Run: headless pygame with SDL's dummy video driver; simulated clock (each Clock.tick advances the game by its frame time, no real sleeping); random seed 0; keys injected as events and as key.get_pressed() state; no mouse input.
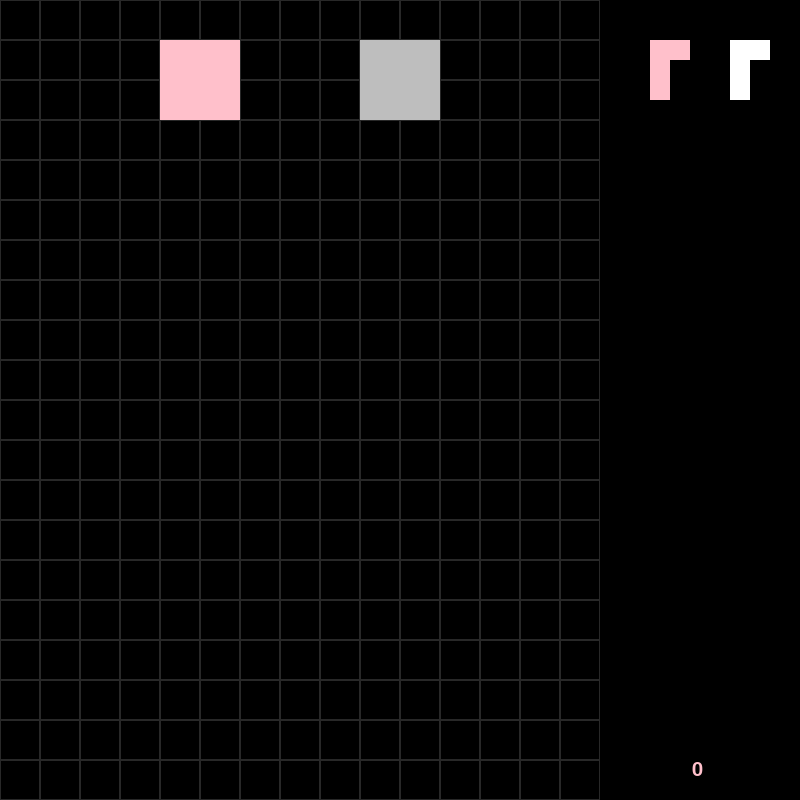
Frame 1 of 4 · flips 1–60 · no input
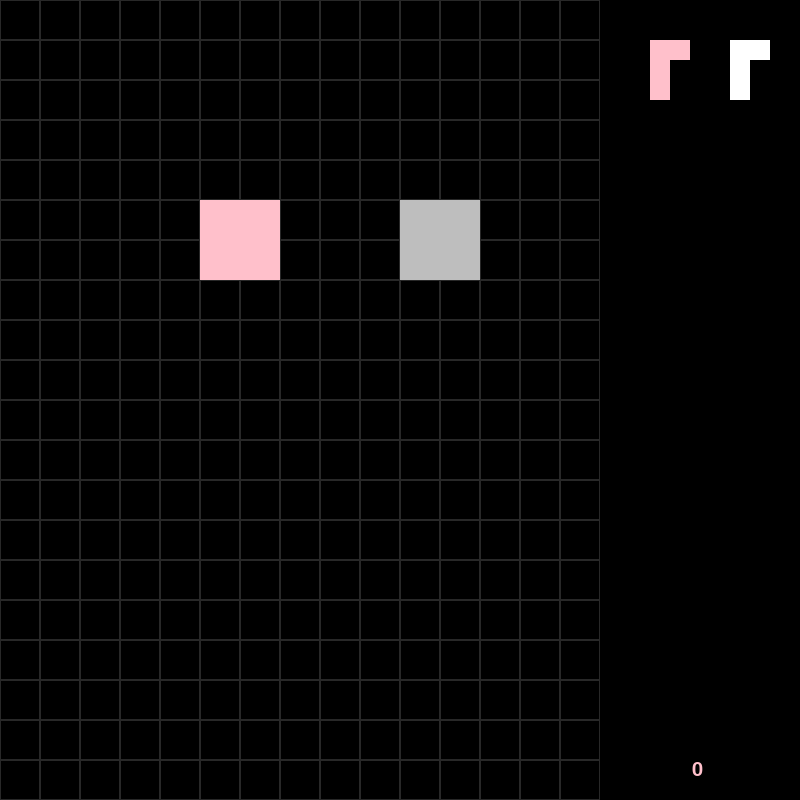
Frame 2 of 4 · flips 61–180 · tapped SPACE, RETURN · held RIGHT (→), D
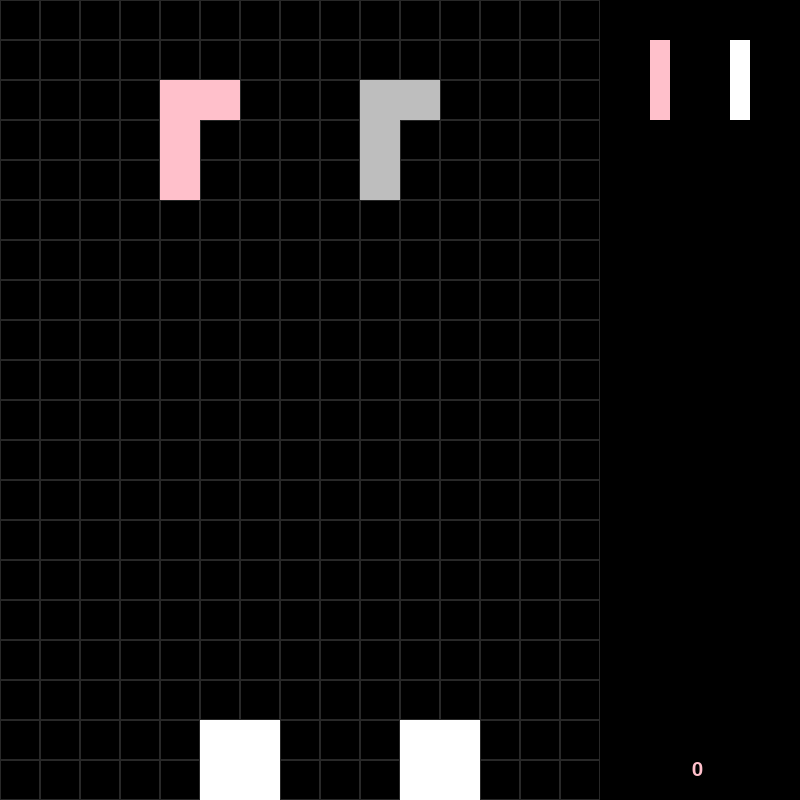
Frame 3 of 4 · flips 181–300 · held DOWN (↓), S
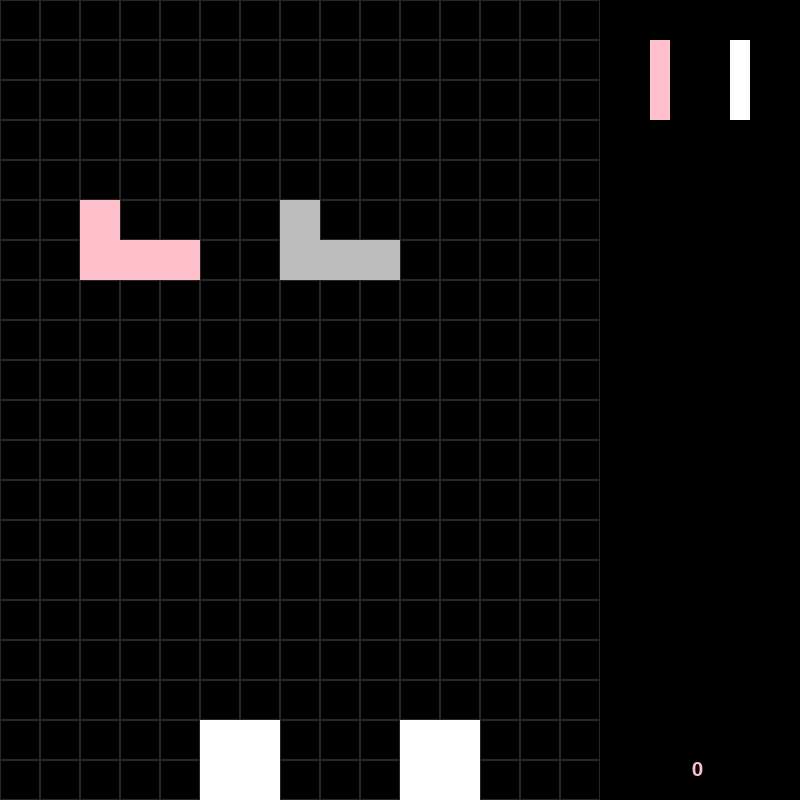
Frame 4 of 4 · flips 301–420 · held LEFT (←), A, UP (↑), W

The pygame program that drew these frames:

import pygame
import random
import math
import copy

W, H = 15, 20
TILE = 40
GAME_RES = W * TILE+5*TILE, H * TILE
FPS = 60
anim_cnt_l, anim_cnt_r, anim_speed, anim_limit_l, anim_limit_r = 0, 0, 60, 2000, 2000
acc_limit = 200

pygame.init()
game_sc = pygame.display.set_mode(GAME_RES)
clock = pygame.time.Clock()
field = []
score = 0

class Block:
    figures = [
        [[1, 5, 9, 13], [4, 5, 6, 7]],
        [[4, 5, 9, 10], [2, 6, 5, 9]],
        [[6, 7, 9, 10], [1, 5, 6, 10]],
        [[1, 2, 5, 9], [0, 4, 5, 6], [1, 5, 9, 8], [4, 5, 6, 10]],
        [[1, 2, 6, 10], [5, 6, 7, 9], [2, 6, 10, 11], [3, 5, 6, 7]],
        [[1, 4, 5, 6], [1, 4, 5, 9], [4, 5, 6, 9], [1, 5, 6, 9]],
        [[1, 2, 5, 6]],
        ]

    def __init__(self,_lr):
    	self.lr = _lr
    	if _lr == 0:
    		self.x = 3*TILE
    	elif _lr == 1:
    		self.x = 8*TILE
    	self.y = 0
    	self.type = random.randint(0,len(self.figures)-1)
    	self.rotation = 0

    def image(self):
    	return self.figures[self.type][self.rotation]

    def coords(self):
    	return [[self.x+i%4*TILE,self.y+math.floor(i/4)*TILE] for i in self.image()]

    def rotate(self):
    	self.rotation = (self.rotation+1)%len(self.figures[self.type])

    def rotate_back(self):
    	self.rotation = (self.rotation-1)%len(self.figures[self.type])

    def collides_with_left_border(self):
    	for x,y in self.coords():
    		if x < 0:
    			return True
    		else:
    			continue
    	return False

    def collides_with_right_border(self):
    	for x,y in self.coords():
    		if x >= W*TILE:
    			return True
    		else:
    			continue
    	return False

    def collides_down(self):
    	for x,y in self.coords():
    		if y >= H*TILE or [x,y] in field:
    			return True
    		else:
    			continue
    	return False

    def collides_up(self):
    	for x,y in self.coords():
    		if y <= 0:
    			return True
    	return False

score_font = pygame.font.Font(pygame.font.get_default_font(), 20)
message_font = pygame.font.Font(pygame.font.get_default_font(), 30)

first_round = True
newBlock_l = True
newBlock_r = True
ends = False
while True:
	if not ends:
		if newBlock_l == True:
			anim_speed += 1
			if first_round:
				next_figure_l = Block(0)
				anim_speed = 60
			figure_l = copy.deepcopy(next_figure_l)
			next_figure_l = Block(0)
			limit_l = anim_limit_l
			newBlock_l = False

		if newBlock_r == True:
			anim_speed += 1
			if first_round:
				next_figure_r = Block(1)
				first_round = False
			figure_r = copy.deepcopy(next_figure_r)
			next_figure_r = Block(1)
			limit_r = anim_limit_r
			newBlock_r = False

		for event in pygame.event.get():
			if event.type == pygame.QUIT:
				exit()
			if event.type == pygame.KEYDOWN:
				if event.key == pygame.K_a:
					figure_l.x -= TILE
					if figure_l.collides_with_left_border() or figure_l.collides_down():
						figure_l.x += TILE
				elif event.key == pygame.K_d:
					figure_l.x += TILE
					if figure_l.collides_with_right_border()  or figure_l.collides_down():
						figure_l.x -= TILE
				elif event.key == pygame.K_w:
					figure_l.rotate()
					if figure_l.collides_with_left_border() or figure_l.collides_with_right_border() or figure_l.collides_down():
						figure_l.rotate_back()
				elif event.key == pygame.K_s:
					limit_l = acc_limit
			if event.type == pygame.KEYDOWN:
				if event.key == pygame.K_LEFT:
					figure_r.x -= TILE
					if figure_r.collides_with_left_border() or figure_r.collides_down():
						figure_r.x += TILE
				elif event.key == pygame.K_RIGHT:
					figure_r.x += TILE
					if figure_r.collides_with_right_border()  or figure_r.collides_down():
						figure_r.x -= TILE
				elif event.key == pygame.K_UP:
					figure_r.rotate()
					if figure_r.collides_with_left_border() or figure_r.collides_with_right_border() or figure_r.collides_down():
						figure_r.rotate_back()
				elif event.key == pygame.K_DOWN:
					limit_r = acc_limit


		#go down
		anim_cnt_l += anim_speed
		anim_cnt_r += anim_speed
		if anim_cnt_l>=limit_l:
			figure_l.y+=TILE
			anim_cnt_l=0
			#block rests
			if figure_l.collides_down():
				figure_l.y -= TILE
				for x,y in figure_l.coords():
					field.append([x,y])
					newBlock_l = True

					if figure_l.collides_up():
						ends = True

					#if any row is full
					for y in range(H):
						isempty = False
						for x in range(W):
							if [x*TILE,y*TILE] in field:
								isempty = False
							else:
								isempty = True
								break
						if not isempty:
							score+=10
							for x in range(W):
								field.remove([x*TILE,y*TILE])
							for j in range(y-1, -1, -1):
								for i in range(W):
									if [i*TILE,j*TILE] in field:
										field.remove([i*TILE,j*TILE])
										field.append([i*TILE, j*TILE+TILE])
		if anim_cnt_r>=limit_r:
			figure_r.y+=TILE
			anim_cnt_r=0
			if figure_r.collides_down():
				figure_r.y -= TILE
				for x,y in figure_r.coords():
					field.append([x,y])
					newBlock_r = True

					if figure_l.collides_up() or figure_r.collides_up():
						ends = True

					#if any row is full
					for y in range(H):
						isempty = False
						for x in range(W):
							if [x*TILE,y*TILE] in field:
								isempty = False
							else:
								isempty = True
								break
						if not isempty:
							score+=10
							for x in range(W):
								field.remove([x*TILE,y*TILE])
							for j in range(y-1, -1, -1):
								for i in range(W):
									if [i*TILE,j*TILE] in field:
										field.remove([i*TILE,j*TILE])
										field.append([i*TILE, j*TILE+TILE])
	else:
		for event in pygame.event.get():
			if event.type == pygame.QUIT:
				exit()
			if (event.type == pygame.KEYDOWN) and (event.key == pygame.K_RETURN):
				field = []
				score = 0
				ends = False
				newBlock_l = True
				newBlock_r = True
				first_round = True

	game_sc.fill(pygame.Color('black'))

	#draw grid
	for x in range(W):
		for y in range(H):
			rect = pygame.Rect(x*TILE, y*TILE, TILE, TILE)
			pygame.draw.rect(game_sc, (40,40,40), rect, 1)

	#draw field
	for x,y in field:
		field_rect = pygame.Rect(x, y, TILE, TILE)
		pygame.draw.rect(game_sc, 'white', field_rect)

	#draw figures
	for i in range(4):
		figure_l_rect = pygame.Rect(figure_l.coords()[i][0], figure_l.coords()[i][1], TILE, TILE)
		pygame.draw.rect(game_sc, 'pink', figure_l_rect)
	for i in range(4):
		figure_r_rect = pygame.Rect(figure_r.coords()[i][0], figure_r.coords()[i][1], TILE, TILE)
		pygame.draw.rect(game_sc, 'gray', figure_r_rect)

	#draw next
	for i in range(4):
		next_l_rect = pygame.Rect(W*TILE+2*TILE+0.5*(next_figure_l.coords()[i][0]-(W/2-2)*TILE), 0.5*(TILE+TILE+next_figure_l.coords()[i][1]), TILE/2, TILE/2)
		pygame.draw.rect(game_sc, 'pink', next_l_rect)
	for i in range(4):
		next_r_rect = pygame.Rect(W*TILE+4*TILE+0.5*(next_figure_l.coords()[i][0]-(W/2-2)*TILE), 0.5*(TILE+TILE+next_figure_l.coords()[i][1]), TILE/2, TILE/2)
		pygame.draw.rect(game_sc, 'white', next_r_rect)

	#paint intersection
	for x_l,y_l in figure_l.coords():
		if [x_l,y_l] in figure_r.coords():
			intersect_rect = pygame.Rect(x_l, y_l, TILE, TILE)
			pygame.draw.rect(game_sc, 'white', intersect_rect)

	#draw message
	if ends:
		message_surface1 = message_font.render(f"Scored {score}.",True,"pink","black")
		game_sc.blit(message_surface1,dest=(TILE,H/2*TILE-TILE))

		message_surface2 = message_font.render("Hit return to start again.",True,"pink","black")
		game_sc.blit(message_surface2,dest=(TILE,H/2*TILE+TILE))

	score_surface = score_font.render(f"{score}",True,"pink")
	game_sc.blit(score_surface,dest=(W*TILE+2.3*TILE,(H-1)*TILE))

	pygame.display.flip()
	clock.tick(FPS)
